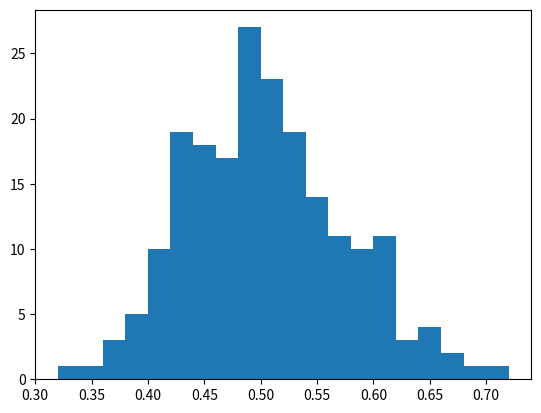
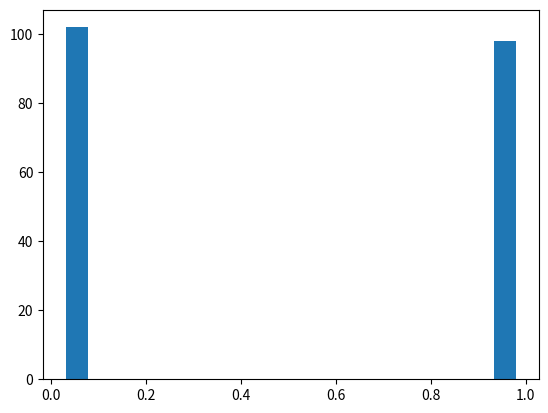

The matplotlib source for these figures, in order:
#!/usr/bin/env python3
# -*- coding: utf-8 -*-
"""
Created on Tue Oct 11 15:24:00 2022

@author: erinnsun
"""

from random import randint, random
import numpy as np




class Agent():
    
    def __init__(self, idx, alpha, block):
        
        self.idx = idx 
        self.alpha = alpha 
        self.block = block
        

class Block():
    
    def __init__(self, idx, H, N):
        
        self.idx = idx 
        self.H = H 
        self.N = N 


class SchellingGame():
    
    def __init__(self, N, n, H, alpha = 0, T = 1, eta = 0.08, xi = 0):
        '''
        n: number of blocks, n > 1
        N: number of agents
        H: number of sites in each block
        alpha: altruistic factor of an agent
        T: temperature
        '''
        
        self.n = n
        self.N = N
        self.H = H
        self.alpha = alpha
        self.T = T
        self.eta = eta
        self.xi = xi
        
        
        self.d_block = {}
        self.d_agent = {}
        
        available_blocks = []
        # initialize the blocks
        for j in range(1, n + 1):
            self.d_block[j] = Block(j, H, 0)
            available_blocks.append(j)
            
        # distribute the agents
        for i in range(1, N + 1):
            
            block = available_blocks[randint(0, len(available_blocks) - 1)]
            self.d_agent[i] = Agent(i, alpha, block)
            self.d_block[block].N += 1
            if self.d_block[block].N == self.d_block[block].H:
                available_blocks.remove(block)
        
        self.available_blocks = available_blocks
           
    
    def utility(self, agent_idx):
        pass
        
    def move(self):
        '''
        1. write self.utility
        2. eta * H = 4, xi = 0
        3. save the utility of every agent at every point in time
        4. as we change alpha, what happens
        5. density histogram
        '''
        
        # randomly pick an agent
        agent_idx = randint(1, len(self.d_agent))
        agent = self.d_agent[agent_idx]
        
        # randomly pick a block with vacancy
        block_idx = self.available_blocks[randint(0, len(self.available_blocks)) - 1]
        block = self.d_block[block_idx]
        
        # current block
        cur_block = self.d_block[agent.block]
        
        """Put this eps in utility function"""
        eps = np.finfo(float).eps
        
        # evaluate the gain of the agent (call self.utility)
        u_cur = self.eta * cur_block.N + np.log(cur_block.H - cur_block.N + eps) - self.xi * cur_block.N * cur_block.N - np.log(cur_block.N + eps)
        u_new = self.eta * (block.N + 1) + max(0, np.log(block.H - block.N - 1)) - self.xi * (block.N + 1) * (block.N + 1) - np.log(block.N + 1)
        delta_u = u_new - u_cur
        
        # evaluate the change of others
        u1 = self.eta * (block.N) + np.log(block.H - block.N + eps) - self.xi * (block.N) * (block.N) - np.log(block.N  + eps)
        U_cur = cur_block.N * u_cur + block.N * u1
        u2 = self.eta * (cur_block.N-1) + np.log(cur_block.H - cur_block.N + 1) - self.xi * (cur_block.N - 1) * (cur_block.N - 1) - np.log(cur_block.N - 1)
        U_new = (cur_block.N - 1) * u2 + (block.N + 1) * u_new
        delta_U = U_new - U_cur
        
        # calculate the gain
        gain = delta_u + agent.alpha * (delta_U - delta_u)
        
        # calculate the probability to move
        # P = 1 / (1 + np.exp(-1 * gain / self.T))

        
        move = gain>0#random() < P

        if move:
            agent.block = block_idx
            block.N += 1
            if block.N == block.H:
                self.available_blocks.remove(block_idx)
            
            cur_block.N -= 1
            if cur_block.N < block.H and cur_block.idx not in self.available_blocks:
                self.available_blocks.append(cur_block.idx)
            
            # print('An agent moves from block ' + str(cur_block.idx) + ' to block ' + str(block.idx))
        
          
    def display_blocks(self):
        
        densities = []
        for idx in self.d_block:
            densities.append(self.d_block[idx].N / self.d_block[idx].H)
            print('Block', idx, ' density:', self.d_block[idx].N, self.d_block[idx].N / self.d_block[idx].H)
        
        import matplotlib.pyplot as plt
        
        plt.figure()
        plt.hist(densities, bins = 20)
        
        
if __name__ == "__main__":
    
    g = SchellingGame(10000, 200, 100)
    g.display_blocks()
    for  _ in range(1000000):
        g.move()
    g.display_blocks()
    
    
    
    
    
    
    
    
    
    
    
    
    